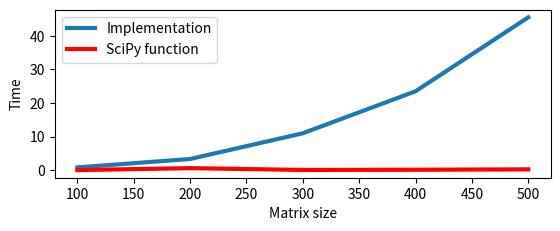

Python code for this plot:
import matplotlib.pyplot as plt
import numpy as np
x = np.arange(100, 600, 100)
#print(x)
y = [0.05, 0.627, 0.09, 0.15, 0.27] #scipy func
y1 = [0.85, 3.35, 11, 23.5, 45.5] 
fig = plt.figure()
ax = fig.add_subplot(211)
ax.plot(x, y1, label = u'Implementation', linewidth=3)
ax.plot(x, y, label = u'SciPy function', linewidth=3, color='red')
#ax.plot(x, y1)
#ax.plot(x, y)
ax.set_xlabel(u'Matrix size')
ax.set_ylabel(u'Time')
plt.legend()
plt.savefig('pic_chol')
#plt.show()
